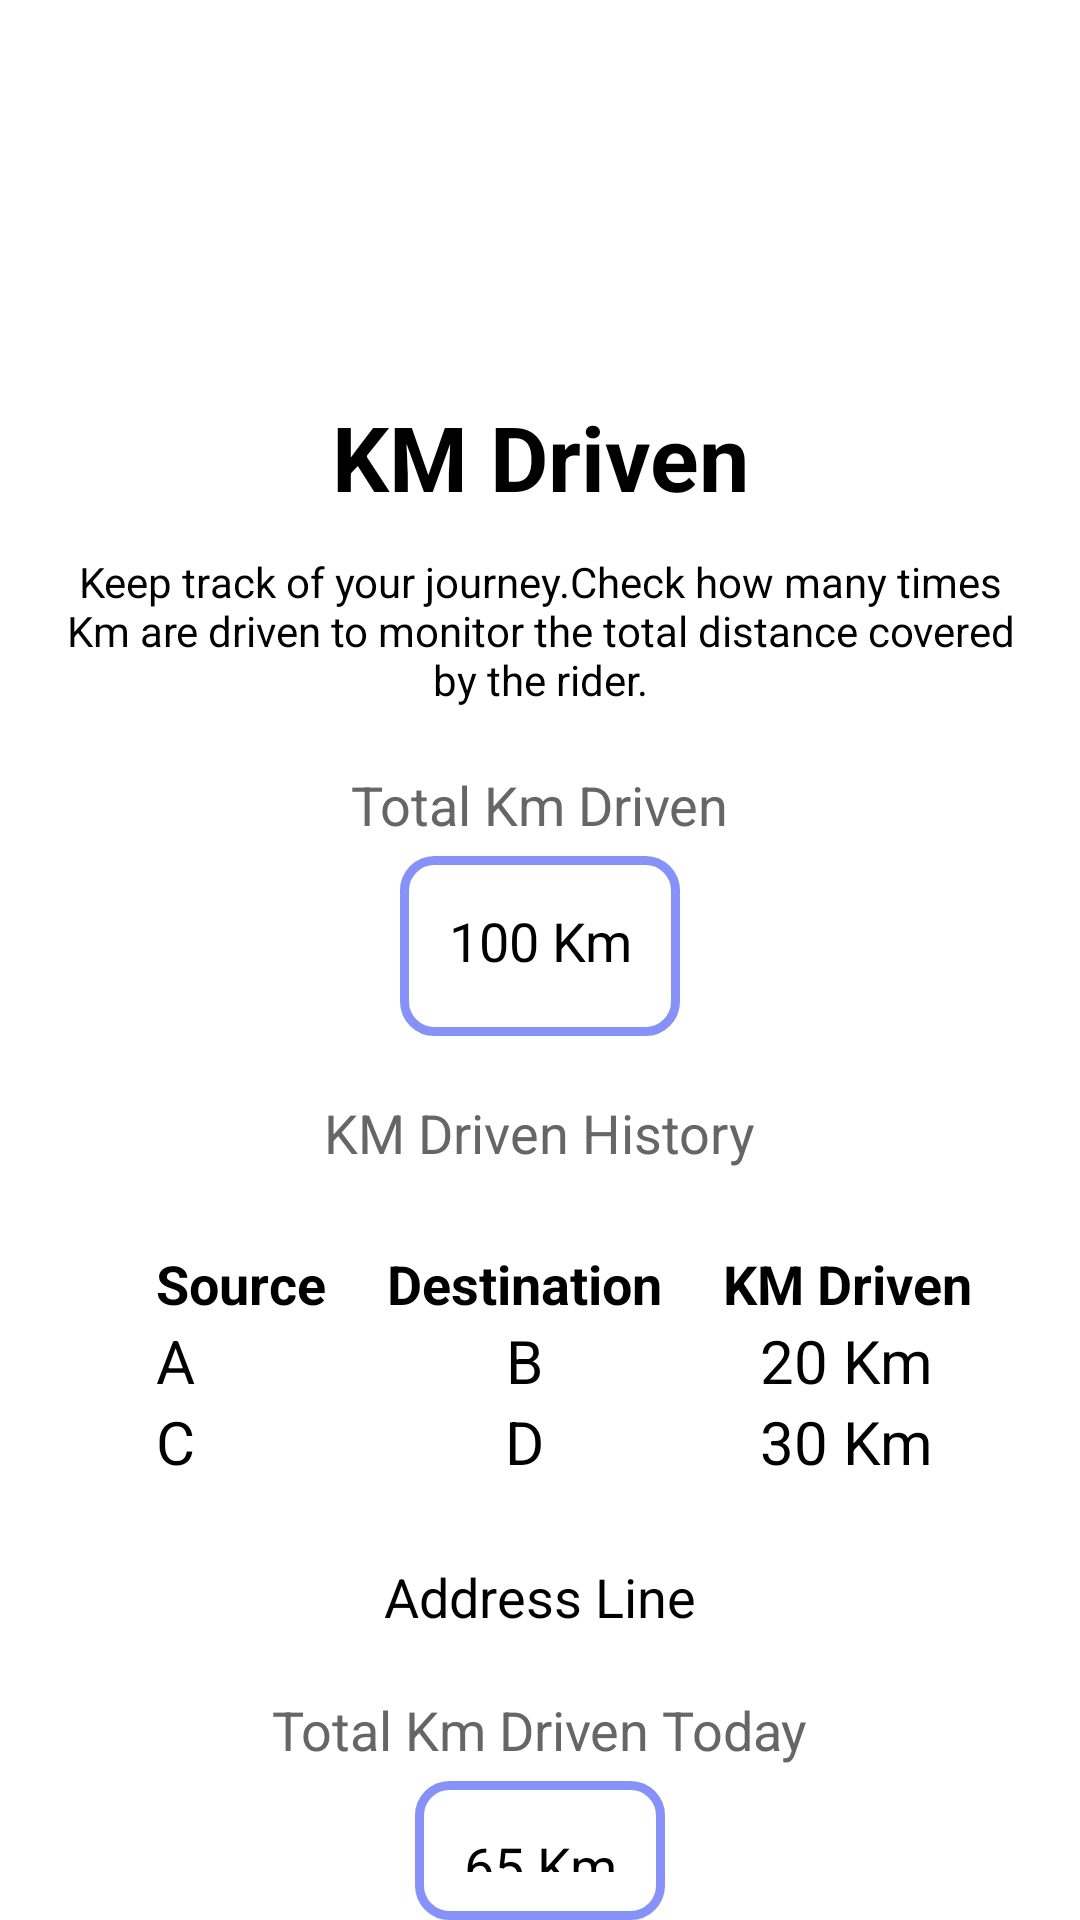

Write the Android layout XML for this screen, with the resource values it uses.
<!-- AndroidManifest.xml: application theme Theme.AppCompat.NoActionBar -->
<!-- res/layout/activity_km_driven.xml -->
<?xml version="1.0" encoding="utf-8"?>
<androidx.constraintlayout.widget.ConstraintLayout xmlns:android="http://schemas.android.com/apk/res/android"
    xmlns:app="http://schemas.android.com/apk/res-auto"
    xmlns:tools="http://schemas.android.com/tools"
    android:layout_width="match_parent"
    android:layout_height="match_parent"
    android:background="@color/white"
    tools:context=".KmDriven">

    <RelativeLayout
        android:layout_width="match_parent"
        android:layout_height="match_parent"
        tools:context=".KmDriven">

        <ImageView
            android:id="@+id/imageView1"
            android:layout_width="match_parent"
            android:layout_height="100dp"
            android:layout_marginTop="20dp"
            android:src="@drawable/driven" />

        <TextView
            android:id="@+id/title"
            android:layout_width="match_parent"
            android:layout_height="wrap_content"
            android:layout_below="@id/imageView1"
            android:gravity="center"
            android:padding="12dp"
            android:text="KM Driven"
            android:textColor="@color/black"
            android:textSize="30dp"
            android:textStyle="bold" />

        <TextView
            android:id="@+id/tagline"
            android:layout_width="match_parent"
            android:layout_height="wrap_content"
            android:layout_below="@id/title"
            android:layout_marginStart="20dp"
            android:layout_marginEnd="20dp"
            android:text="Keep track of your journey.Check how many times Km are driven to monitor the total distance covered by the rider."
            android:textAlignment="center"
            android:textColor="@color/black"
            android:textSize="14dp" />


        <TextView
            android:id="@+id/text1"
            android:layout_width="wrap_content"
            android:layout_height="wrap_content"
            android:layout_below="@id/tagline"
            android:layout_centerInParent="true"
            android:layout_marginStart="40dp"
            android:layout_marginTop="20dp"
            android:text="Total Km Driven"
            android:textColor="@color/pink"
            android:textSize="18dp" />

        <TextView
            android:id="@+id/kmdrivenT"
            android:layout_width="wrap_content"
            android:layout_height="60dp"
            android:layout_below="@id/text1"
            android:layout_centerInParent="true"
            android:layout_marginTop="5dp"
            android:background="@drawable/custom_edittext"
            android:padding="16dp"
            android:text="100 Km"
            android:textAlignment="center"
            android:textColor="@color/black"
            android:textSize="18sp" />

        
        
        
        
        
        
        
        
        
        
        
        
        
        


        <TextView
            android:id="@+id/logtext"
            android:layout_width="wrap_content"
            android:layout_height="wrap_content"
            android:layout_below="@id/kmdrivenT"
            android:layout_centerInParent="true"
            android:layout_marginStart="40dp"
            android:layout_marginTop="20dp"
            android:text="KM Driven History"
            android:textColor="@color/pink"
            android:textSize="18dp" />


        
        <TableLayout
            android:id="@+id/table"
            android:layout_width="match_parent"
            android:layout_height="wrap_content"
            android:layout_below="@id/logtext"
            android:layout_marginTop="10dp"
            android:layout_marginStart="20dp"
            android:layout_marginEnd="20dp"
            android:padding="16dp"
            android:background="@drawable/rectangle"
            android:stretchColumns="1">

            <TableRow>

                <TextView
                    android:paddingStart="16dp"
                    android:id="@+id/parameter1"
                    android:layout_width="match_parent"
                    android:layout_height="match_parent"
                    android:text="Source"
                    android:gravity="fill"
                    android:textColor="@android:color/black"
                    android:textSize="18dp"
                    android:textStyle="bold"/>

                <TextView
                    android:id="@+id/p1"
                    android:layout_width="match_parent"
                    android:layout_height="match_parent"
                    android:layout_gravity="center_horizontal"
                    android:gravity="fill"
                    android:text="Destination"
                    android:textColor="@android:color/black"
                    android:textSize="18dp"
                    android:textStyle="bold" />

                <TextView
                    android:id="@+id/p11"
                    android:layout_width="match_parent"
                    android:layout_height="match_parent"
                    android:layout_gravity="center_horizontal"
                    android:gravity="fill"
                    android:text="KM Driven"
                    android:textColor="@android:color/black"
                    android:textSize="18dp"
                    android:textStyle="bold" />
            </TableRow>
            <TableRow>

                <TextView
                    android:paddingStart="16dp"
                    android:id="@+id/parameter13"
                    android:layout_width="match_parent"
                    android:layout_height="match_parent"
                    android:text="A"
                    android:gravity="fill"
                    android:textColor="@android:color/black"
                    android:textSize="20sp" />

                <TextView
                    android:id="@+id/p12"
                    android:layout_width="match_parent"
                    android:layout_height="match_parent"
                    android:layout_gravity="center_horizontal"
                    android:text="B"
                    android:textColor="@android:color/black"
                    android:textSize="20sp" />

                <TextView
                    android:id="@+id/p13"
                    android:layout_width="match_parent"
                    android:layout_height="match_parent"
                    android:layout_gravity="center_horizontal"
                    android:gravity="fill"
                    android:text="20 Km"
                    android:textColor="@android:color/black"
                    android:textSize="20sp" />
            </TableRow>
            <TableRow>

                <TextView
                    android:paddingStart="16dp"
                    android:id="@+id/parameter23"
                    android:layout_width="match_parent"
                    android:layout_height="match_parent"
                    android:text="C"
                    android:gravity="fill"
                    android:textColor="@android:color/black"
                    android:textSize="20sp" />

                <TextView
                    android:id="@+id/p24"
                    android:layout_width="match_parent"
                    android:layout_height="match_parent"
                    android:layout_gravity="center_horizontal"
                    android:text="D"
                    android:textColor="@android:color/black"
                    android:textSize="20sp" />

                <TextView
                    android:id="@+id/p25"
                    android:layout_width="match_parent"
                    android:layout_height="match_parent"
                    android:layout_gravity="center_horizontal"
                    android:gravity="fill"
                    android:text="30 Km"
                    android:textColor="@android:color/black"
                    android:textSize="20sp" />
            </TableRow>
            

            
            
            
            
            
            
            
            
            

            
            
            
            
            
            
            
            

            
            
            
            
            
            
            
            
            
            

        </TableLayout>

        <TextView
            android:id="@+id/text3"
            android:layout_width="wrap_content"
            android:layout_height="wrap_content"
            android:layout_below="@id/table"
            android:layout_centerInParent="true"
            android:layout_marginTop="10dp"
            android:text="Address Line"
            android:textColor="@color/black"
            android:textSize="18dp" />

        <TextView
            android:id="@+id/text2"
            android:layout_width="wrap_content"
            android:layout_height="wrap_content"
            android:layout_below="@id/text3"
            android:layout_centerInParent="true"
            android:layout_marginTop="20dp"
            android:text="Total Km Driven Today"
            android:textColor="@color/pink"
            android:textSize="18dp" />

        <TextView
            android:id="@+id/kmdrivenDaily"
            android:layout_width="wrap_content"
            android:layout_height="60dp"
            android:layout_below="@id/text2"
            android:layout_centerInParent="true"
            android:layout_marginTop="5dp"
            android:background="@drawable/custom_edittext"
            android:padding="16dp"
            android:text="65 Km"
            android:textAlignment="center"
            android:textColor="@color/black"
            android:textSize="18sp" />
    </RelativeLayout>

</androidx.constraintlayout.widget.ConstraintLayout>
<!-- resources referenced by this layout -->
<resources>
  <color name="black">#FF000000</color>
  <color name="pink">#666666</color>
  <color name="white">#FFFFFFFF</color>
  <!-- drawable custom_edittext (drawable) -->
  <?xml version="1.0" encoding="utf-8"?>
  <shape xmlns:android="http://schemas.android.com/apk/res/android"
      android:shape="rectangle">
      <solid
          android:color="@color/white" />
      <stroke
          android:width="3dp"
          android:color="@color/purple"/>
      <corners
          android:radius="10dp"/>
  </shape>
  <color name="purple">#8692f7</color>
</resources>
